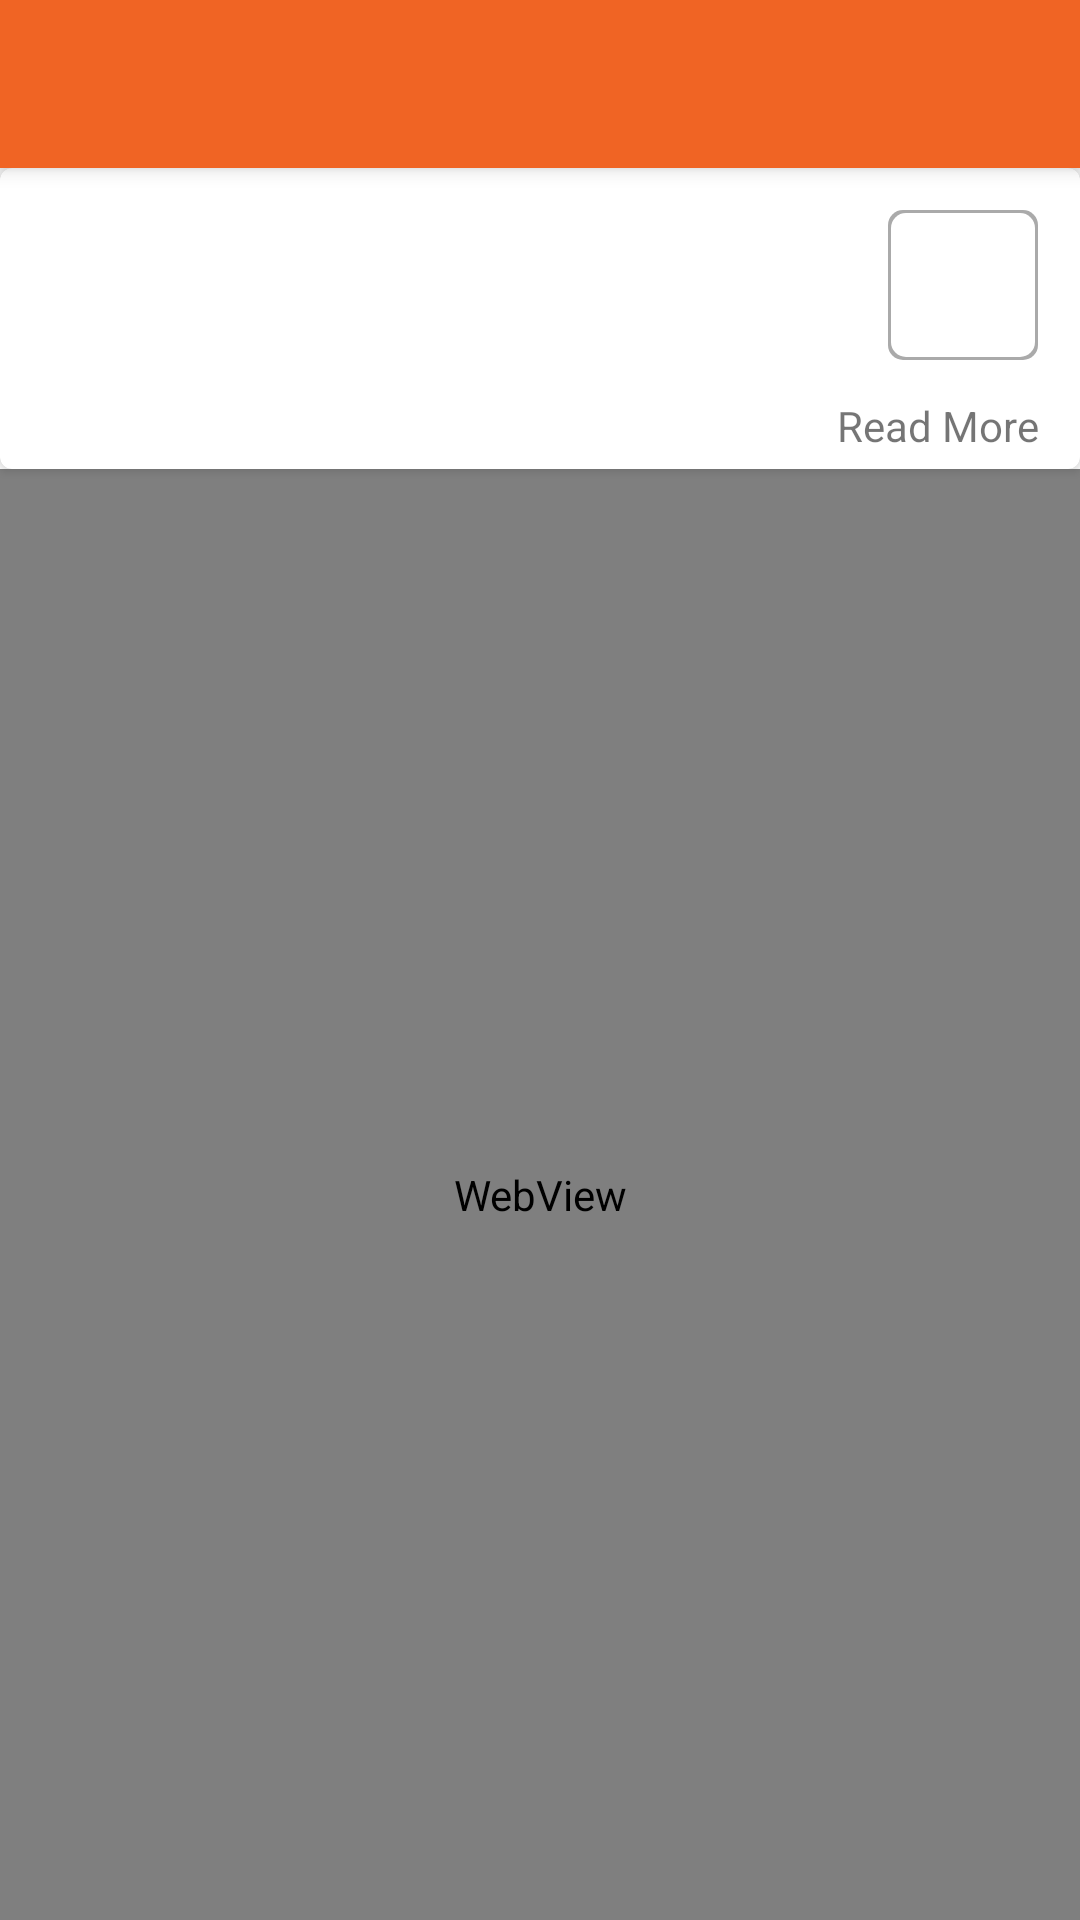

Here is an Android app screen rendered from its layout file. Give the layout XML and the strings, colors and styles it references.
<!-- AndroidManifest.xml: activity theme AppTheme -->
<!-- res/layout/activity_story_detail.xml -->
<?xml version="1.0" encoding="utf-8"?>
<android.support.design.widget.CoordinatorLayout xmlns:android="http://schemas.android.com/apk/res/android"
    xmlns:app="http://schemas.android.com/apk/res-auto"
    xmlns:tools="http://schemas.android.com/tools"
    android:layout_width="match_parent"
    android:layout_height="match_parent"
    android:fitsSystemWindows="true"
    tools:context="com.ycombinator.news.hackernews.activity.StoryDetailActivity">

    <android.support.design.widget.AppBarLayout
        android:layout_width="match_parent"
        android:layout_height="wrap_content"
        android:theme="@style/AppTheme.AppBarOverlay">

        <android.support.v7.widget.Toolbar
            android:id="@+id/toolbar"
            android:layout_width="match_parent"
            android:layout_height="?attr/actionBarSize"
            android:background="?attr/colorPrimary"
            app:popupTheme="@style/AppTheme.PopupOverlay" />

    </android.support.design.widget.AppBarLayout>

    <include layout="@layout/content_story_detail" />


</android.support.design.widget.CoordinatorLayout>
<!-- res/layout/content_story_detail.xml (included above) -->
<?xml version="1.0" encoding="utf-8"?>
<RelativeLayout
    xmlns:android="http://schemas.android.com/apk/res/android"
    xmlns:app="http://schemas.android.com/apk/res-auto"
    xmlns:tools="http://schemas.android.com/tools"
    android:id="@+id/content_story_detail"
    android:layout_width="match_parent"
    android:layout_height="match_parent"
    tools:context="com.ycombinator.news.hackernews.activity.StoryDetailActivity"
    tools:showIn="@layout/activity_story_detail"
    app:layout_behavior="@string/appbar_scrolling_view_behavior"
    >

    <include
        android:layout_width="wrap_content"
        android:layout_height="wrap_content"
        layout="@layout/view_story_item"
        android:layout_alignParentTop="true"
        android:layout_alignParentLeft="true"
        android:layout_alignParentStart="true"
        android:id="@+id/storyDetails"
        />

    <WebView
        android:id="@+id/webView"
        android:layout_width="match_parent"
        android:layout_height="match_parent"
        android:layout_below="@+id/storyDetails"
        android:layout_alignParentLeft="true"
        android:layout_alignParentStart="true" />
</RelativeLayout>
<!-- res/layout/view_story_item.xml (included above) -->
<?xml version="1.0" encoding="utf-8"?>
<android.support.v7.widget.CardView xmlns:app="http://schemas.android.com/apk/res-auto"
    xmlns:tools="http://schemas.android.com/tools"
    xmlns:android="http://schemas.android.com/apk/res/android"
    android:layout_width="match_parent"
    android:layout_height="wrap_content"
    style="@style/story.cardstyle"

    >

    <RelativeLayout
        android:orientation="vertical"
        android:layout_width="match_parent"
        android:layout_height="wrap_content">

        <TextView
            android:layout_width="@dimen/story.points.dimen"
            android:layout_height="@dimen/story.points.dimen"
            android:layout_alignParentTop="true"
            android:layout_alignParentRight="true"
            android:layout_alignParentEnd="true"
            android:layout_marginRight="@dimen/spacing"
            android:layout_marginEnd="@dimen/spacing"
            android:layout_marginTop="@dimen/spacing"
            android:id="@+id/txtStoryPoints"
            style="@style/points"
            tools:ignore="HardcodedText" />

        <TextView
            android:layout_width="match_parent"
            android:layout_height="wrap_content"
            android:layout_alignParentTop="true"
            android:layout_alignParentLeft="true"
            android:layout_alignParentStart="true"
            android:layout_margin="@dimen/spacing"
            android:layout_toLeftOf="@+id/txtStoryPoints"
            android:layout_toStartOf="@+id/txtStoryPoints"
            android:id="@+id/txtStoryTitle"
            android:maxLines="2"
            style="@style/medTextStyle"/>

        <TextView
            android:layout_width="match_parent"
            android:layout_height="wrap_content"
            android:layout_below="@+id/txtStoryTitle"
            android:layout_alignLeft="@+id/txtStoryTitle"
            android:layout_alignStart="@+id/txtStoryTitle"
            android:layout_toLeftOf="@+id/txtStoryPoints"
            android:layout_toStartOf="@+id/txtStoryPoints"
            android:layout_marginBottom="@dimen/card_spacing_b"
            android:id="@+id/txtStoryAuthor"
            android:textColor="@android:color/black"
            android:textAppearance="@style/TextAppearance.AppCompat.Small"
            android:textStyle="italic"
            />

        <TextView
            android:layout_width="wrap_content"
            android:layout_height="wrap_content"
            android:layout_below="@+id/txtStoryAuthor"
            android:layout_alignLeft="@+id/txtStoryAuthor"
            android:layout_alignStart="@+id/txtStoryAuthor"
            android:id="@+id/txtStoryComments"
            android:layout_marginRight="@dimen/spacing"
            android:layout_marginEnd="@dimen/spacing"
            android:layout_marginBottom="@dimen/card_spacing_b"
            />

        <TextView
            android:layout_width="wrap_content"
            android:layout_height="wrap_content"
            android:layout_toRightOf="@+id/txtStoryComments"
            android:layout_toEndOf="@+id/txtStoryComments"
            android:layout_below="@+id/txtStoryAuthor"
            android:id="@+id/txtStoryTime" />

        <Button
            android:layout_width="wrap_content"
            android:layout_height="wrap_content"
            android:drawableLeft="@drawable/ic_launch_dp"
            android:drawableStart="@drawable/ic_launch_dp"
            android:background="@android:color/transparent"
            android:layout_below="@+id/txtStoryAuthor"
            android:layout_alignRight="@+id/txtStoryPoints"
            android:layout_alignEnd="@+id/txtStoryPoints"
            android:id="@+id/btnlaunch"
            android:text="@string/btnlabel"
            android:textAllCaps="false"
            android:textAppearance="@style/TextAppearance.AppCompat.Small"
            android:minHeight="0dp"
            android:minWidth="0dp" />


    </RelativeLayout>
</android.support.v7.widget.CardView>
<!-- resources referenced by this layout -->
<resources>
  <dimen name="card_spacing_b">5dp</dimen>
  <dimen name="spacing">14dp</dimen>
  <dimen name="story.points.dimen">50dp</dimen>
  <string name="btnlabel">Read More</string>
  <style name="AppTheme.AppBarOverlay" parent="ThemeOverlay.AppCompat.Dark.ActionBar" />
  <style name="AppTheme.PopupOverlay" parent="ThemeOverlay.AppCompat.Light" />
  <style name="medTextStyle">
          <item name="android:textAppearance">@style/TextAppearance.AppCompat.Medium</item>
          <item name="android:textColor">@android:color/black</item>
          <item name="android:textStyle">bold</item>
      </style>
  <style name="points">
          <item name="android:textAppearance">@style/TextAppearance.AppCompat.Large</item>
          <item name="android:gravity">center</item>
          <item name="android:background">@drawable/shape_roundrect</item>
          <item name="android:height">@dimen/story.points.dimen</item>
          <item name="android:width">@dimen/story.points.dimen</item>
          <item name="android:textStyle">bold</item>
      </style>
  <style name="story.cardstyle" parent="CardView">
          <item name="contentPadding">0dp</item>
          <item name="cardCornerRadius">@dimen/card_corner_radius</item>
          <item name="cardPreventCornerOverlap">false</item>
          <item name="android:background">@drawable/shape_card_background_default</item>
          <item name="android:layout_marginTop">@dimen/card_spacing</item>
          <item name="android:layout_marginLeft">@dimen/card_spacing</item>
          <item name="android:layout_marginRight">@dimen/card_spacing</item>
  
      </style>
  <style name="AppTheme" parent="Theme.AppCompat.Light.NoActionBar">
          
          <item name="colorPrimary">@color/colorPrimary</item>
          <item name="colorPrimaryDark">@color/colorPrimaryDark</item>
          <item name="colorAccent">@color/colorAccent</item>
          <item name="android:colorBackground">@android:color/background_light</item>
          <item name="android:textColorPrimary">@android:color/background_dark</item>
          <item name="android:windowContentOverlay">@null</item>
          <item name="android:windowIsTranslucent">true</item>
      </style>
  <!-- drawable shape_roundrect (drawable) -->
  <?xml version="1.0" encoding="utf-8"?>
  <selector xmlns:android="http://schemas.android.com/apk/res/android">
      <item>
          <layer-list>
              <item>
                  <shape android:shape="rectangle">
                      <solid android:color="@android:color/darker_gray"/>
                      <corners
                        android:radius="5dp"/>
                  </shape>
              </item>
  
              <item
                  android:left="1dp"
                  android:right="1dp"
                  android:top="1dp"
                  android:bottom="1dp">
  
                  <shape android:shape="rectangle">
                      <solid android:color="#ffffff"/>
                      <corners
                          android:radius="5dp"/>
                  </shape>
              </item>
          </layer-list>
      </item>
  
  </selector>
  <dimen name="card_corner_radius">4dp</dimen>
  <!-- drawable shape_card_background_default (drawable) -->
  <?xml version="1.0" encoding="utf-8"?>
  <shape xmlns:android="http://schemas.android.com/apk/res/android">
      <solid android:color="@android:color/white" />
      <corners android:radius="@dimen/card_corner_radius" />
  </shape>
  <dimen name="card_spacing">8dp</dimen>
  <color name="colorPrimary">#f06424</color>
  <color name="colorPrimaryDark">#c23400</color>
  <color name="colorAccent">#ff9100</color>
</resources>
